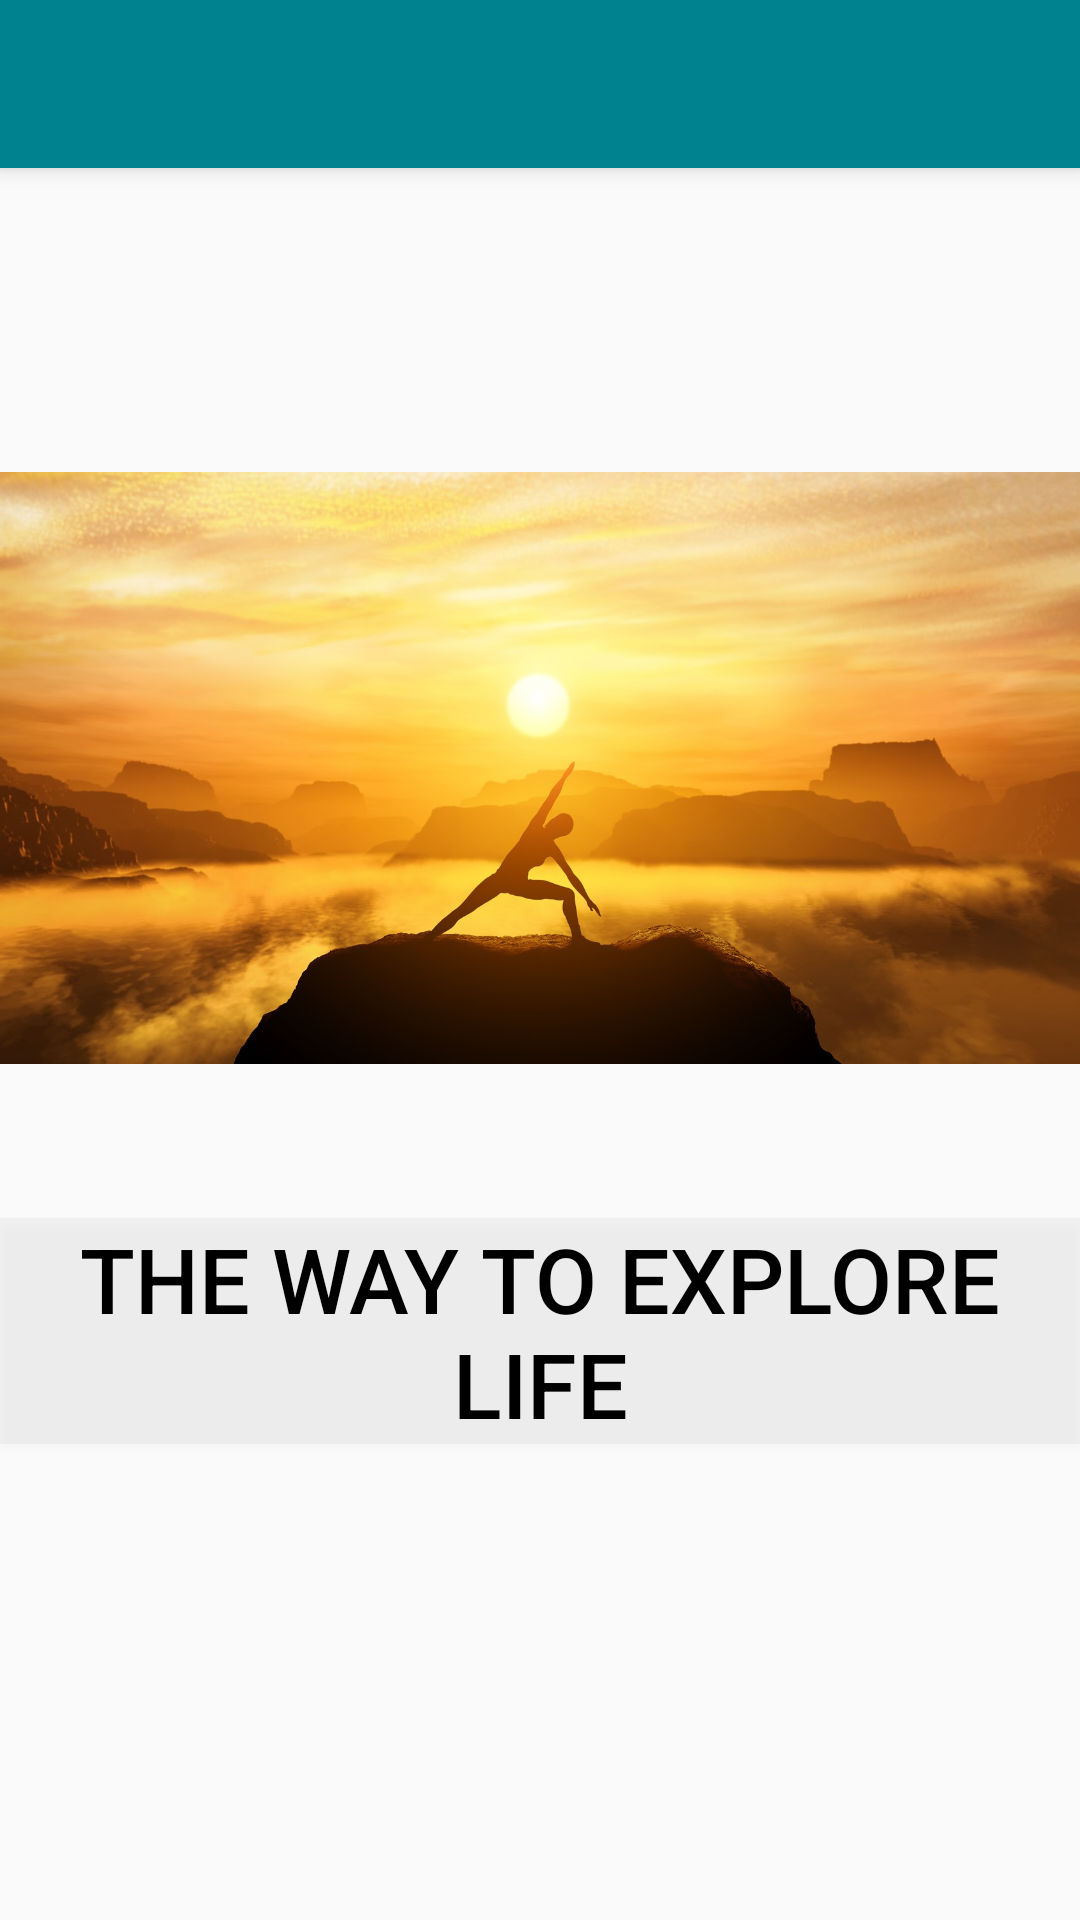

Here is an Android app screen rendered from its layout file. Give the layout XML and the strings, colors and styles it references.
<!-- AndroidManifest.xml: application theme AppTheme -->
<!-- res/layout/app_bar_navigation__drawer.xml -->
<?xml version="1.0" encoding="utf-8"?>
<android.support.design.widget.CoordinatorLayout xmlns:android="http://schemas.android.com/apk/res/android"
    xmlns:app="http://schemas.android.com/apk/res-auto"
    xmlns:tools="http://schemas.android.com/tools"
    android:layout_width="match_parent"
    android:layout_height="match_parent"
    tools:context="com.apkglobal.yoga.Navigation_Drawer">

    <android.support.design.widget.AppBarLayout
        android:layout_width="match_parent"
        android:layout_height="wrap_content"
        android:theme="@style/AppTheme.AppBarOverlay">

        <android.support.v7.widget.Toolbar
            android:id="@+id/toolbar"
            android:layout_width="match_parent"
            android:layout_height="?attr/actionBarSize"
            android:background="?attr/colorPrimary"
            app:popupTheme="@style/AppTheme.PopupOverlay" />

    </android.support.design.widget.AppBarLayout>

    <include layout="@layout/content_navigation__drawer" />

   

</android.support.design.widget.CoordinatorLayout>
<!-- res/layout/content_navigation__drawer.xml (included above) -->
<?xml version="1.0" encoding="utf-8"?>
<LinearLayout xmlns:android="http://schemas.android.com/apk/res/android"
    xmlns:app="http://schemas.android.com/apk/res-auto"
    xmlns:tools="http://schemas.android.com/tools"
    android:layout_width="match_parent"
    android:layout_height="match_parent"
    android:orientation="vertical"
    app:layout_behavior="@string/appbar_scrolling_view_behavior"
    tools:context="com.apkglobal.yoga.Navigation_Drawer"
    tools:showIn="@layout/app_bar_navigation__drawer">

    <ImageView
        android:layout_width="match_parent"
        android:layout_height="300dp"
        android:layout_marginTop="50dp"
        android:src="@drawable/yoga_for_fitness" />


    <Button
        android:id="@+id/mytext"
        android:layout_width="match_parent"
        android:layout_height="wrap_content"
        android:text="@string/tagline"
        android:textAlignment="center"
        android:textColor="#000"
        android:textSize="30sp"
        android:background="#1ebaaeae"/>

</LinearLayout>
<!-- resources referenced by this layout -->
<resources>
  <!-- drawable yoga_for_fitness: jpg bitmap (drawable, 140328 bytes) -->
  <string name="tagline">"The Way to Explore Life"</string>
  <style name="AppTheme.AppBarOverlay" parent="ThemeOverlay.AppCompat.Dark.ActionBar" />
  <style name="AppTheme.PopupOverlay" parent="ThemeOverlay.AppCompat.Light" />
  <style name="AppTheme" parent="Theme.AppCompat.Light.DarkActionBar">
          
          <item name="colorPrimary">@color/colorPrimary</item>
          <item name="colorPrimaryDark">@color/colorPrimaryDark</item>
          <item name="colorAccent">@color/colorAccent</item>
      </style>
  <color name="colorPrimary">#00838F</color>
  <color name="colorPrimaryDark">#00838F</color>
  <color name="colorAccent">#006064</color>
</resources>
